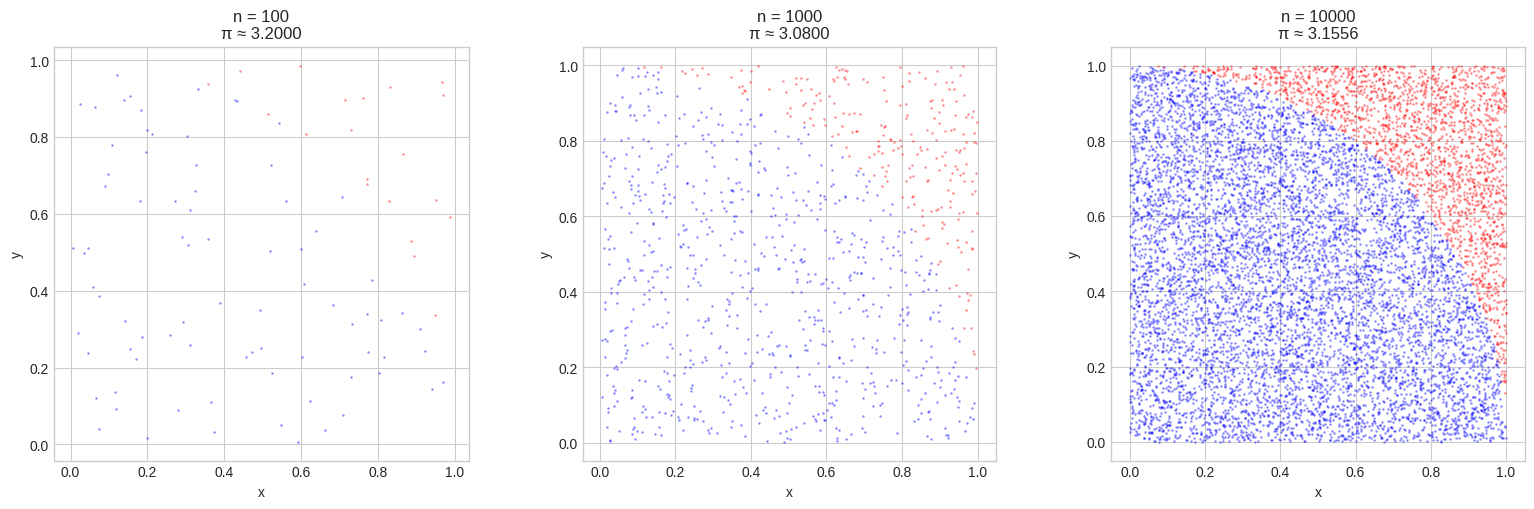
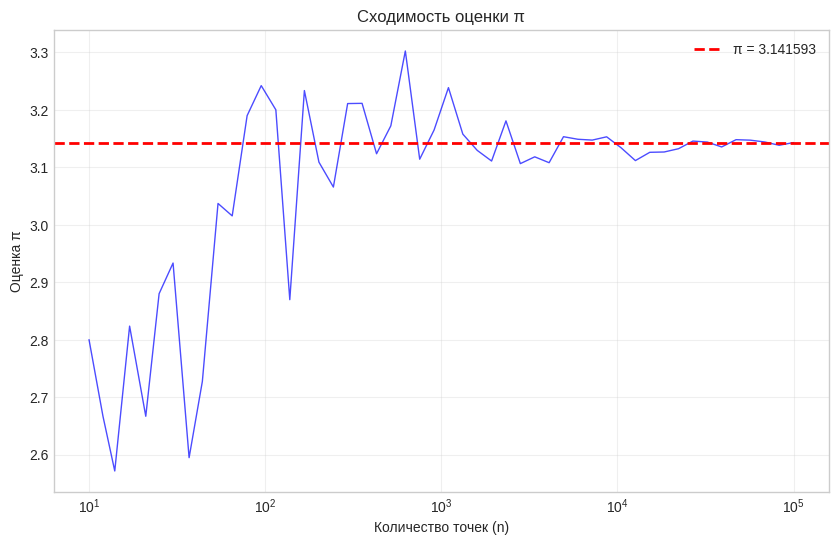
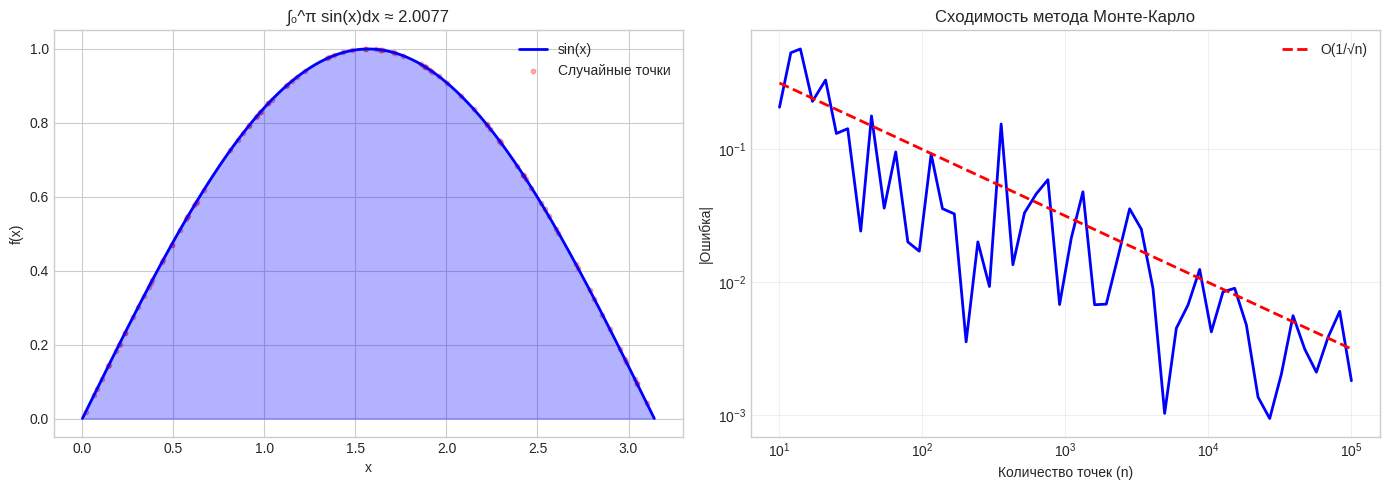
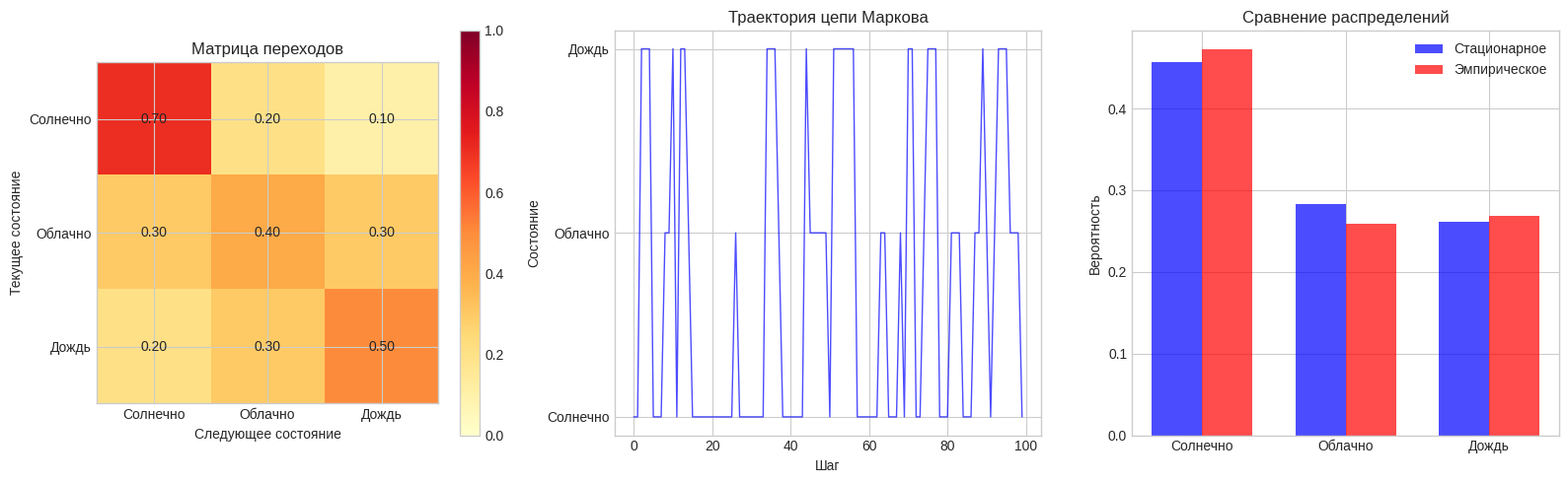
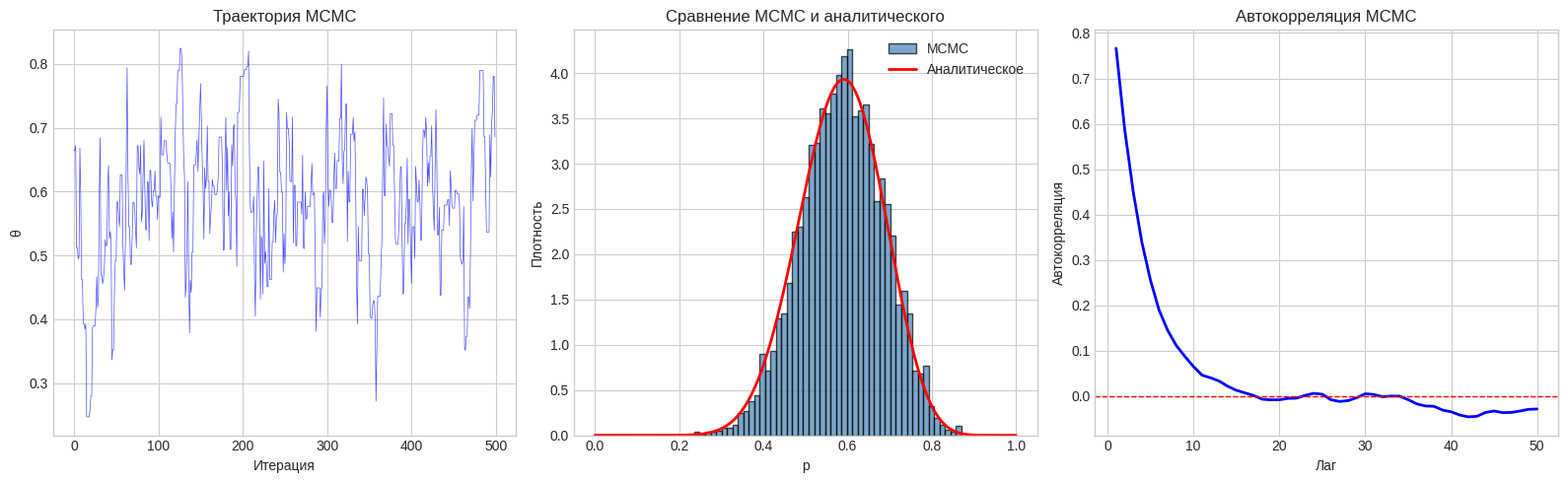
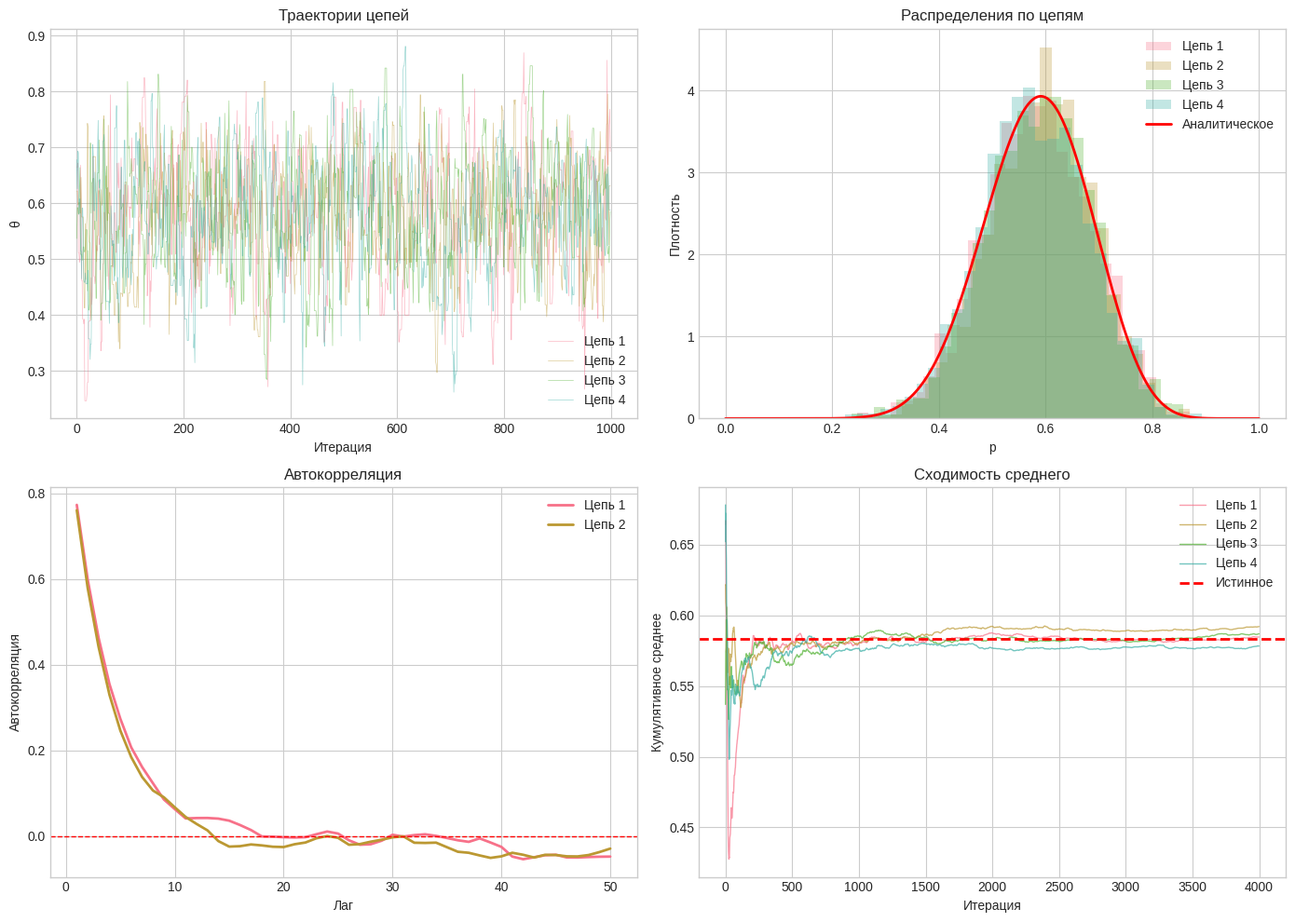

These charts were generated, in order, by the following Python code:
import numpy as np
import pandas as pd
import matplotlib.pyplot as plt
import seaborn as sns
from scipy import stats
import warnings
warnings.filterwarnings('ignore')

plt.style.use('seaborn-v0_8-whitegrid')
sns.set_palette('husl')

print('Библиотеки успешно загружены!')

# Пример: Оценка числа π методом Монте-Карло
np.random.seed(42)

def estimate_pi(n_samples):
    """Оценка числа π методом Монте-Карло"""
    # Генерация случайных точек
    x = np.random.uniform(0, 1, n_samples)
    y = np.random.uniform(0, 1, n_samples)
    
    # Проверка попадания в четверть круга
    distances = x**2 + y**2
    inside_circle = distances <= 1
    
    # Оценка π
    pi_estimate = 4 * np.sum(inside_circle) / n_samples
    
    return pi_estimate, x, y, inside_circle

# Визуализация
fig, axes = plt.subplots(1, 3, figsize=(16, 5))

n_samples_list = [100, 1000, 10000]

for idx, n in enumerate(n_samples_list):
    pi_est, x, y, inside = estimate_pi(n)
    
    axes[idx].scatter(x[inside], y[inside], alpha=0.3, color='blue', s=1)
    axes[idx].scatter(x[~inside], y[~inside], alpha=0.3, color='red', s=1)
    axes[idx].set_xlabel('x')
    axes[idx].set_ylabel('y')
    axes[idx].set_title(f'n = {n}\nπ ≈ {pi_est:.4f}')
    axes[idx].set_aspect('equal')

plt.tight_layout()
plt.show()

# Сходимость
n_range = np.logspace(1, 5, 50).astype(int)
pi_estimates = [estimate_pi(n)[0] for n in n_range]

plt.figure(figsize=(10, 6))
plt.plot(n_range, pi_estimates, 'b-', linewidth=1, alpha=0.7)
plt.axhline(np.pi, color='red', linestyle='--', linewidth=2, label=f'π = {np.pi:.6f}')
plt.xscale('log')
plt.xlabel('Количество точек (n)')
plt.ylabel('Оценка π')
plt.title('Сходимость оценки π')
plt.legend()
plt.grid(True, alpha=0.3)
plt.show()

# Пример: Монте-Карло интегрирование
np.random.seed(42)

# Функция для интегрирования
def f(x):
    return np.sin(x)

# Точное значение интеграла ∫₀^π sin(x)dx = 2
exact_value = 2.0

# Монте-Карло интегрирование
a, b = 0, np.pi
n_samples = 10000

x_random = np.random.uniform(a, b, n_samples)
f_values = f(x_random)

integral_estimate = (b - a) * np.mean(f_values)
integral_std = (b - a) * np.std(f_values) / np.sqrt(n_samples)

print('Монте-Карло интегрирование')
print('=' * 60)
print(f'∫₀^π sin(x)dx')
print(f'\nТочное значение: {exact_value}')
print(f'Оценка Монте-Карло: {integral_estimate:.6f}')
print(f'Стандартная ошибка: {integral_std:.6f}')
print(f'Относительная ошибка: {abs(integral_estimate - exact_value)/exact_value*100:.4f}%')

# Визуализация
fig, axes = plt.subplots(1, 2, figsize=(14, 5))

# Функция и точки
x_plot = np.linspace(a, b, 1000)
axes[0].plot(x_plot, f(x_plot), 'b-', linewidth=2, label='sin(x)')
axes[0].scatter(x_random[:100], f_values[:100], alpha=0.3, color='red', s=10, label='Случайные точки')
axes[0].fill_between(x_plot, f(x_plot), alpha=0.3, color='blue')
axes[0].set_xlabel('x')
axes[0].set_ylabel('f(x)')
axes[0].set_title(f'∫₀^π sin(x)dx ≈ {integral_estimate:.4f}')
axes[0].legend()

# Сходимость
n_range = np.logspace(1, 5, 50).astype(int)
estimates = []
errors = []

for n in n_range:
    x = np.random.uniform(a, b, n)
    est = (b - a) * np.mean(f(x))
    estimates.append(est)
    errors.append(abs(est - exact_value))

axes[1].plot(n_range, errors, 'b-', linewidth=2)
axes[1].plot(n_range, 1/np.sqrt(n_range), 'r--', linewidth=2, label='O(1/√n)')
axes[1].set_xscale('log')
axes[1].set_yscale('log')
axes[1].set_xlabel('Количество точек (n)')
axes[1].set_ylabel('|Ошибка|')
axes[1].set_title('Сходимость метода Монте-Карло')
axes[1].legend()
axes[1].grid(True, alpha=0.3)

plt.tight_layout()
plt.show()

# Пример: Цепь Маркова — погода
np.random.seed(42)

# Состояния: 0 = Солнечно, 1 = Облачно, 2 = Дождь
states = ['Солнечно', 'Облачно', 'Дождь']
n_states = len(states)

# Матрица переходов
P = np.array([
    [0.7, 0.2, 0.1],  # Из Солнечно
    [0.3, 0.4, 0.3],  # Из Облачно
    [0.2, 0.3, 0.5]   # Из Дождь
])

print('Матрица переходов:')
print(pd.DataFrame(P, index=states, columns=states).round(2))

# Стационарное распределение
eigenvalues, eigenvectors = np.linalg.eig(P.T)
stationary = eigenvectors[:, np.argmax(np.isclose(eigenvalues, 1))].real
stationary = stationary / stationary.sum()

print(f'\nСтационарное распределение:')
for state, prob in zip(states, stationary):
    print(f'  {state}: {prob:.4f}')

# Симуляция цепи Маркова
n_steps = 1000
chain = [0]  # Начинаем с солнца

for _ in range(n_steps - 1):
    current_state = chain[-1]
    next_state = np.random.choice(n_states, p=P[current_state])
    chain.append(next_state)

chain = np.array(chain)

# Визуализация
fig, axes = plt.subplots(1, 3, figsize=(16, 5))

# Матрица переходов
im = axes[0].imshow(P, cmap='YlOrRd', vmin=0, vmax=1)
axes[0].set_xticks(range(n_states))
axes[0].set_xticklabels(states)
axes[0].set_yticks(range(n_states))
axes[0].set_yticklabels(states)
axes[0].set_xlabel('Следующее состояние')
axes[0].set_ylabel('Текущее состояние')
axes[0].set_title('Матрица переходов')
plt.colorbar(im, ax=axes[0])

# Добавим значения
for i in range(n_states):
    for j in range(n_states):
        axes[0].text(j, i, f'{P[i, j]:.2f}', ha='center', va='center', fontsize=10)

# Траектория
axes[1].plot(chain[:100], 'b-', linewidth=1, alpha=0.7)
axes[1].set_yticks(range(n_states))
axes[1].set_yticklabels(states)
axes[1].set_xlabel('Шаг')
axes[1].set_ylabel('Состояние')
axes[1].set_title('Траектория цепи Маркова')

# Эмпирическое vs стационарное
empirical = np.array([np.mean(chain == i) for i in range(n_states)])
x = np.arange(n_states)
width = 0.35
axes[2].bar(x - width/2, stationary, width, label='Стационарное', color='blue', alpha=0.7)
axes[2].bar(x + width/2, empirical, width, label='Эмпирическое', color='red', alpha=0.7)
axes[2].set_xticks(x)
axes[2].set_xticklabels(states)
axes[2].set_ylabel('Вероятность')
axes[2].set_title('Сравнение распределений')
axes[2].legend()

plt.tight_layout()
plt.show()

# Пример: MCMC для байесовского вывода
np.random.seed(42)

# Данные
n = 20
x = 12  # Количество успехов

# Априорное: Beta(2, 2)
alpha_prior = 2
beta_prior = 2

# Апостериорное (аналитическое): Beta(14, 10)
alpha_post = alpha_prior + x
beta_post = beta_prior + n - x

# MCMC: Алгоритм Метрополиса-Гастингса
def metropolis_hastings(n_samples, proposal_std=0.1):
    """MCMC для бета-распределения"""
    samples = []
    current = 0.5  # Начальное значение
    
    for _ in range(n_samples):
        # Предложить кандидата
        proposal = np.random.normal(current, proposal_std)
        
        # Проверить границы
        if proposal <= 0 or proposal >= 1:
            samples.append(current)
            continue
        
        # Вычислить отношение правдоподобия (упрощённо)
        # Используем апостериорное напрямую
        current_prob = stats.beta.pdf(current, alpha_post, beta_post)
        proposal_prob = stats.beta.pdf(proposal, alpha_post, beta_post)
        
        # Коэффициент принятия
        acceptance_ratio = proposal_prob / current_prob
        
        # Принять или отклонить
        if np.random.uniform() < acceptance_ratio:
            current = proposal
        
        samples.append(current)
    
    return np.array(samples)

# Запуск MCMC
n_samples = 10000
samples_mcmc = metropolis_hastings(n_samples, proposal_std=0.1)

# Отбрасываем "burn-in"
burn_in = 1000
samples_mcmc = samples_mcmc[burn_in:]

# Аналитическое апостериорное
p_range = np.linspace(0, 1, 1000)
analytical_posterior = stats.beta.pdf(p_range, alpha_post, beta_post)

print('MCMC для байесовского вывода')
print('=' * 60)
print(f'Данные: {x} успехов из {n}')
print(f'Априорное: Beta({alpha_prior}, {beta_prior})')
print(f'Апостериорное: Beta({alpha_post}, {beta_post})')
print(f'\nMCMC: {n_samples} сэмплов, burn-in = {burn_in}')
print(f'Среднее MCMC: {np.mean(samples_mcmc):.4f}')
print(f'Среднее аналитическое: {alpha_post/(alpha_post+beta_post):.4f}')

# Визуализация
fig, axes = plt.subplots(1, 3, figsize=(16, 5))

# Траектория
axes[0].plot(samples_mcmc[:500], 'b-', linewidth=0.5, alpha=0.7)
axes[0].set_xlabel('Итерация')
axes[0].set_ylabel('θ')
axes[0].set_title('Траектория MCMC')

# Гистограмма vs аналитическое
axes[1].hist(samples_mcmc, bins=50, density=True, alpha=0.7, color='steelblue', 
             edgecolor='black', label='MCMC')
axes[1].plot(p_range, analytical_posterior, 'r-', linewidth=2, label='Аналитическое')
axes[1].set_xlabel('p')
axes[1].set_ylabel('Плотность')
axes[1].set_title('Сравнение MCMC и аналитического')
axes[1].legend()

# Автокорреляция
max_lag = 50
autocorr = [np.corrcoef(samples_mcmc[:-lag], samples_mcmc[lag:])[0, 1] 
            for lag in range(1, max_lag+1)]
axes[2].plot(range(1, max_lag+1), autocorr, 'b-', linewidth=2)
axes[2].axhline(0, color='red', linestyle='--', linewidth=1)
axes[2].set_xlabel('Лаг')
axes[2].set_ylabel('Автокорреляция')
axes[2].set_title('Автокорреляция MCMC')

plt.tight_layout()
plt.show()

# Диагностика MCMC: Несколько цепей
np.random.seed(42)

# Запуск нескольких цепей
n_chains = 4
n_samples = 5000
chains = []

for i in range(n_chains):
    chain = metropolis_hastings(n_samples, proposal_std=0.1)
    chains.append(chain[burn_in:])  # Отбрасываем burn-in

chains = np.array(chains)

# R-hat
def compute_rhat(chains):
    """Вычисление R-hat статистики"""
    n_chains, n_samples = chains.shape
    
    # Средние по цепям
    chain_means = np.mean(chains, axis=1)
    overall_mean = np.mean(chain_means)
    
    # Дисперсия между цепями
    B = n_samples * np.var(chain_means, ddof=1)
    
    # Дисперсия внутри цепей
    W = np.mean([np.var(chain, ddof=1) for chain in chains])
    
    # R-hat
    var_plus = ((n_samples - 1) / n_samples) * W + B / n_samples
    rhat = np.sqrt(var_plus / W)
    
    return rhat

rhat = compute_rhat(chains)

print('Диагностика MCMC')
print('=' * 60)
print(f'Количество цепей: {n_chains}')
print(f'Количество сэмплов на цепь: {n_samples}')
print(f'R-hat: {rhat:.4f}')
print(f'Сошлись? {"Да" if abs(rhat - 1) < 0.1 else "Нет"}')

# Визуализация
fig, axes = plt.subplots(2, 2, figsize=(14, 10))

# Траектории всех цепей
for i, chain in enumerate(chains):
    axes[0, 0].plot(chain[:1000], alpha=0.5, linewidth=0.5, label=f'Цепь {i+1}')
axes[0, 0].set_xlabel('Итерация')
axes[0, 0].set_ylabel('θ')
axes[0, 0].set_title('Траектории цепей')
axes[0, 0].legend()

# Гистограммы
for i, chain in enumerate(chains):
    axes[0, 1].hist(chain, bins=30, density=True, alpha=0.3, label=f'Цепь {i+1}')
axes[0, 1].plot(p_range, analytical_posterior, 'r-', linewidth=2, label='Аналитическое')
axes[0, 1].set_xlabel('p')
axes[0, 1].set_ylabel('Плотность')
axes[0, 1].set_title('Распределения по цепям')
axes[0, 1].legend()

# Автокорреляция
for i, chain in enumerate(chains[:2]):
    autocorr = [np.corrcoef(chain[:-lag], chain[lag:])[0, 1] 
                for lag in range(1, 51)]
    axes[1, 0].plot(range(1, 51), autocorr, linewidth=2, label=f'Цепь {i+1}')
axes[1, 0].axhline(0, color='red', linestyle='--', linewidth=1)
axes[1, 0].set_xlabel('Лаг')
axes[1, 0].set_ylabel('Автокорреляция')
axes[1, 0].set_title('Автокорреляция')
axes[1, 0].legend()

# Cumulative mean
for i, chain in enumerate(chains):
    cummean = np.cumsum(chain) / np.arange(1, len(chain) + 1)
    axes[1, 1].plot(cummean, alpha=0.7, linewidth=1, label=f'Цепь {i+1}')
axes[1, 1].axhline(alpha_post/(alpha_post+beta_post), color='red', linestyle='--', 
                   linewidth=2, label='Истинное')
axes[1, 1].set_xlabel('Итерация')
axes[1, 1].set_ylabel('Кумулятивное среднее')
axes[1, 1].set_title('Сходимость среднего')
axes[1, 1].legend()

plt.tight_layout()
plt.show()
